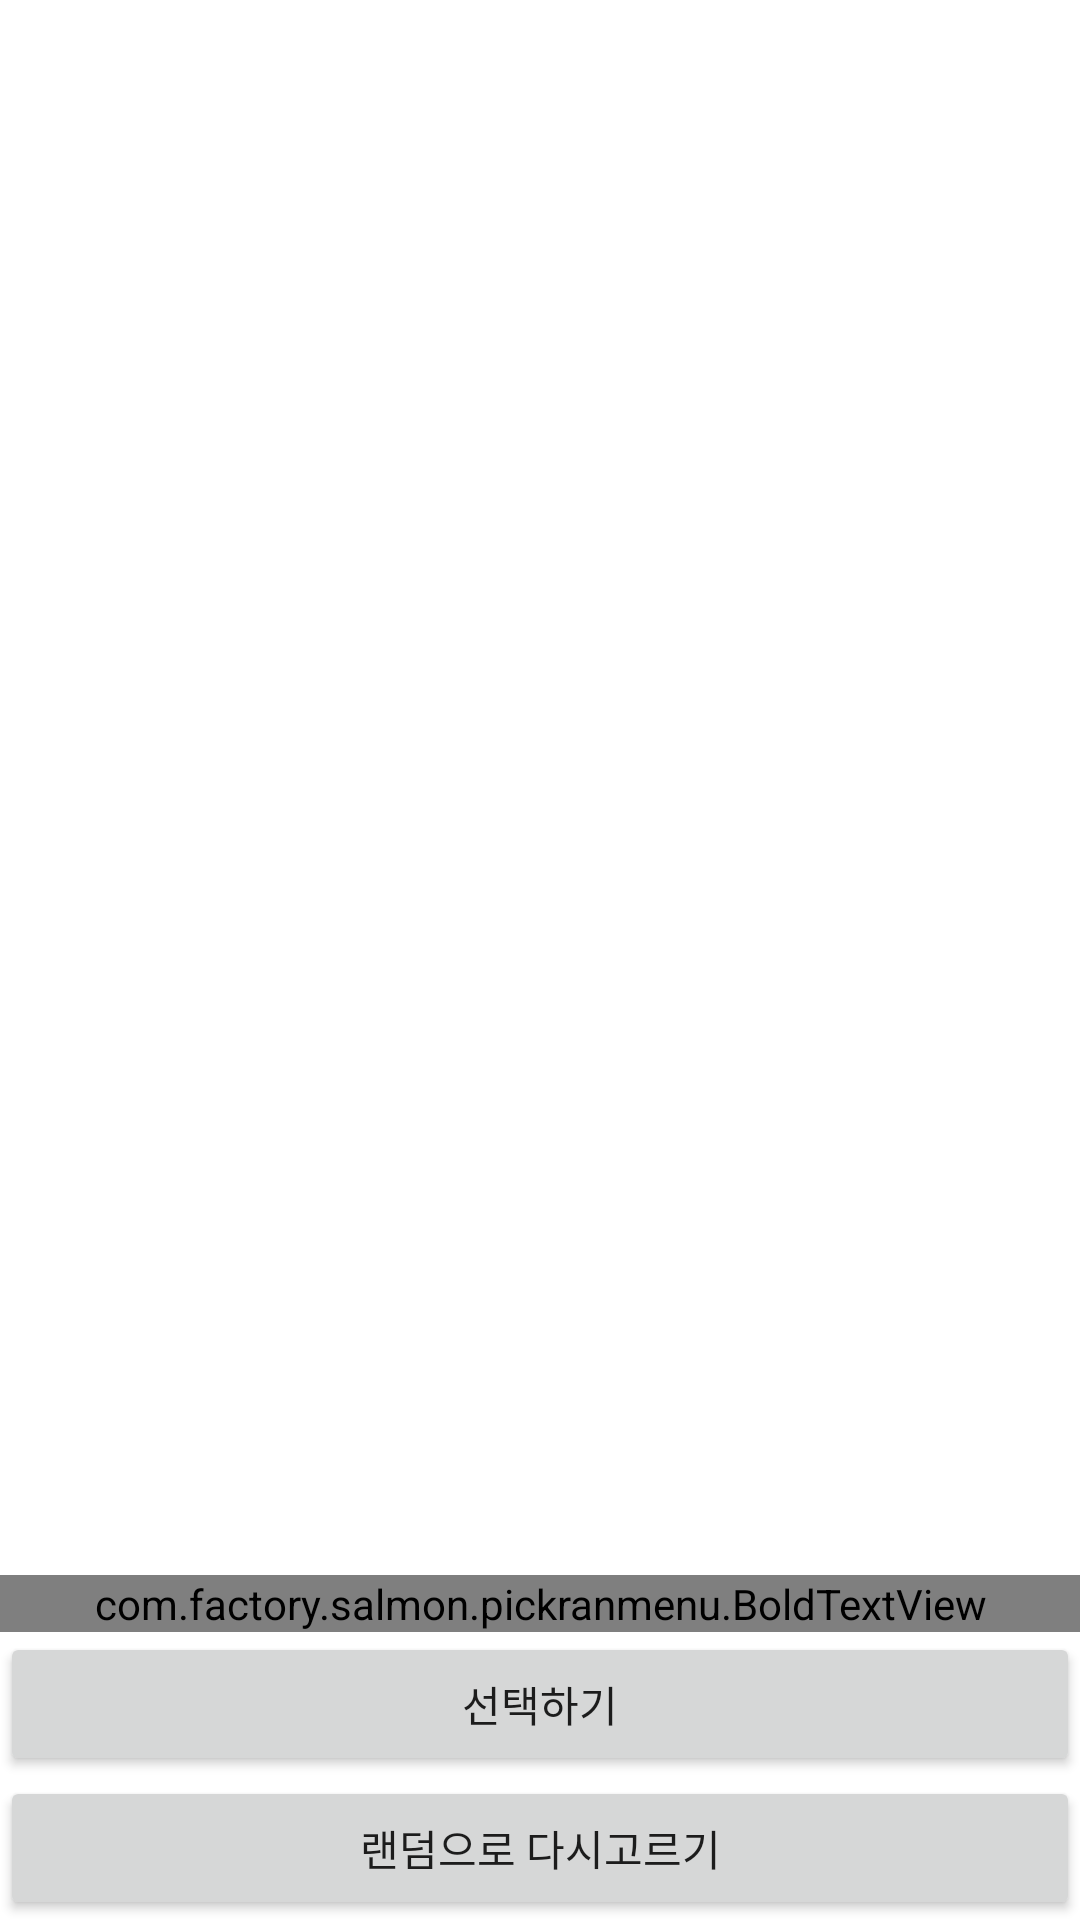

Reconstruct the res/layout file that produces this screen, plus the resources it refers to.
<!-- AndroidManifest.xml: application theme AppTheme -->
<!-- res/layout/fragment_menu_check.xml -->
<?xml version="1.0" encoding="utf-8"?>
<LinearLayout xmlns:android="http://schemas.android.com/apk/res/android"
    android:orientation="vertical"
    android:layout_width="match_parent"
    android:layout_height="match_parent">

    <LinearLayout
        android:layout_width="match_parent"
        android:layout_height="wrap_content"
        android:orientation="vertical"
        android:layout_weight="1"
        android:gravity="center_horizontal"
        >

        <ImageView
            android:id="@+id/MenuCheck_img"
            android:layout_width="match_parent"
            android:layout_height="wrap_content"
            android:layout_weight="1"
            />

        <com.factory.salmon.pickranmenu.BoldTextView
            android:id="@+id/MenuCheck_txt"
            android:layout_width="match_parent"
            android:layout_height="wrap_content"
            android:gravity="center_horizontal"
            />


    </LinearLayout>

    <Button
        android:id="@+id/MenuCheck_btnSelect"
        android:layout_width="match_parent"
        android:layout_height="wrap_content"
        android:text="선택하기"
        />

    <Button
        android:id="@+id/MenuCheck_btnRandom"
        android:layout_width="match_parent"
        android:layout_height="wrap_content"
        android:text="랜덤으로 다시고르기"
        />

</LinearLayout>
<!-- resources referenced by this layout -->
<resources>
  <style name="AppTheme" parent="Theme.MaterialComponents.Light.NoActionBar">
          
          <item name="colorPrimary">@color/colorPrimary</item>
          <item name="colorPrimaryDark">@color/colorPrimaryDark</item>
          <item name="colorAccent">@color/colorAccent</item>
      </style>
  <!-- not gathered from this repository: default colours our renderer supplied (Android Studio template values) -->
  <color name="colorPrimary">#FF6200EE</color>
  <color name="colorPrimaryDark">#FF3700B3</color>
  <color name="colorAccent">#FF03DAC5</color>
</resources>
